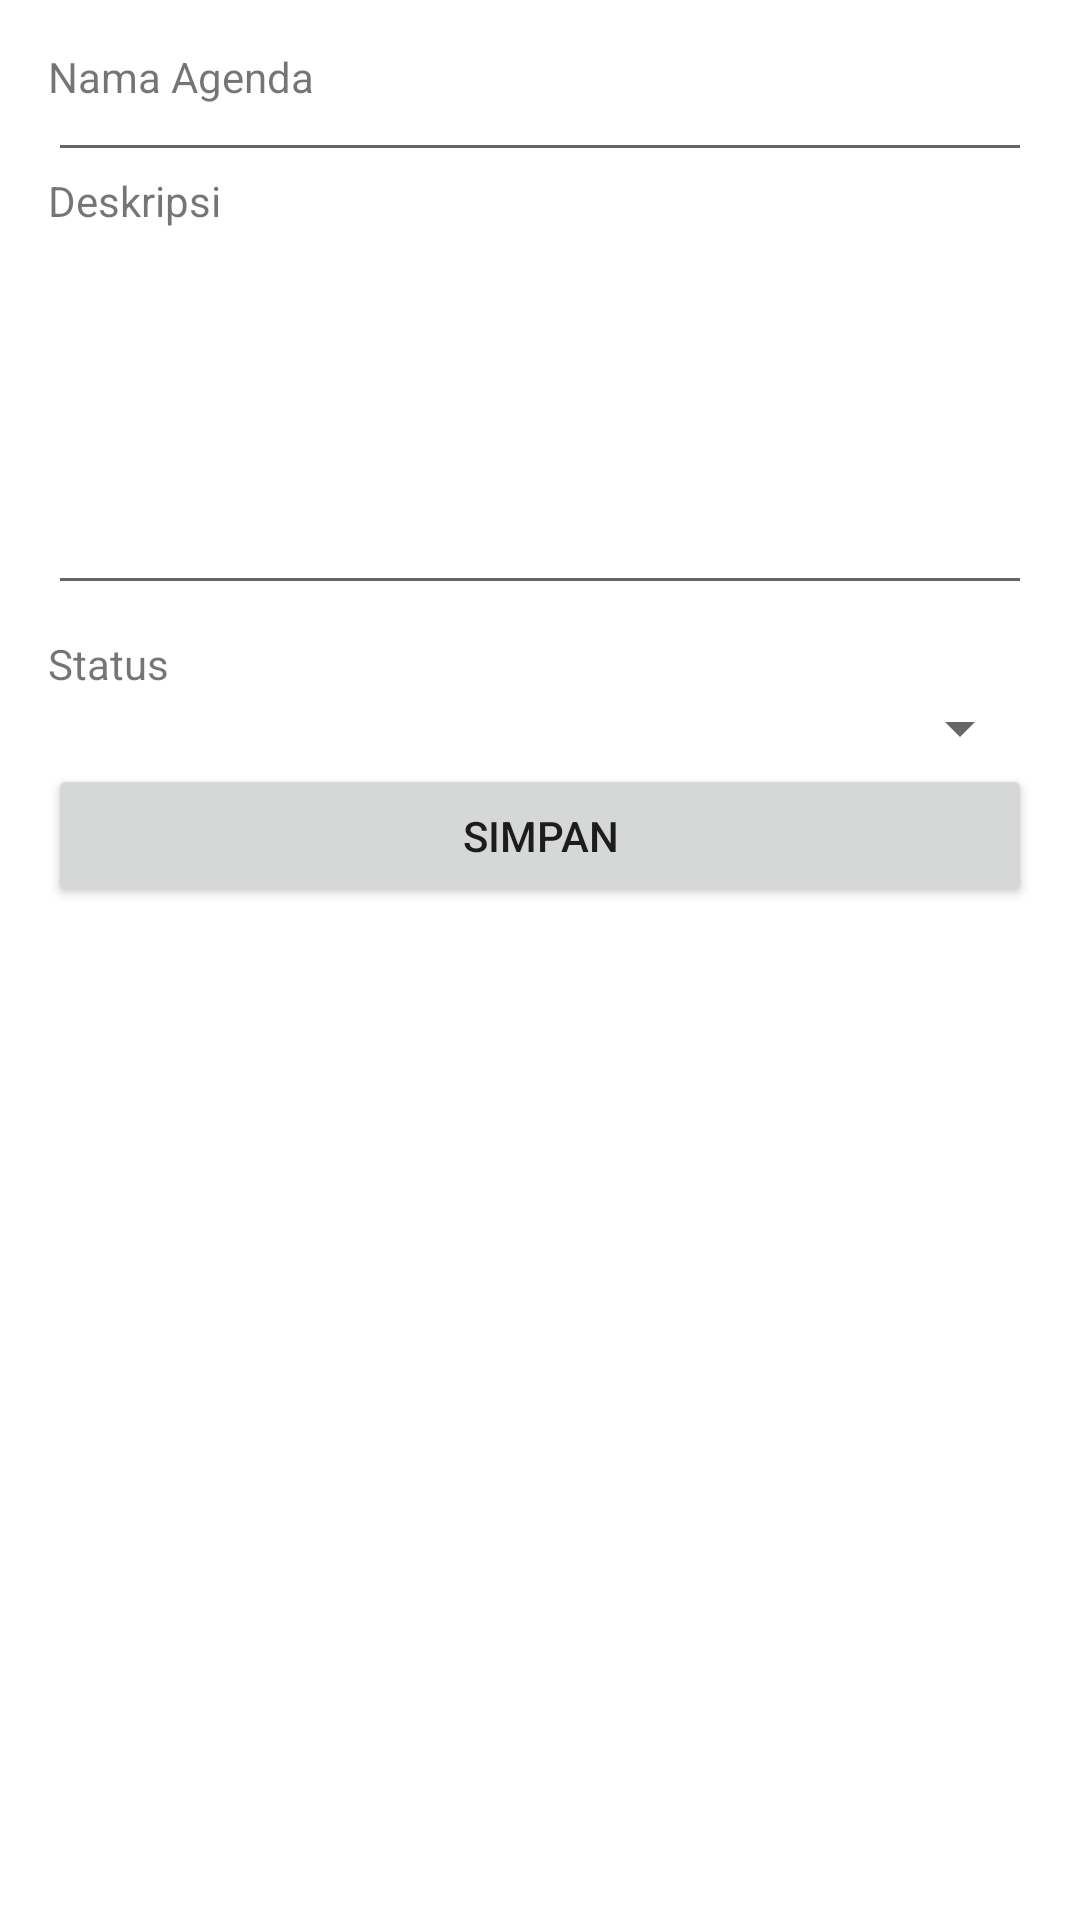

Here is an Android app screen rendered from its layout file. Give the layout XML and the strings, colors and styles it references.
<!-- AndroidManifest.xml: application theme Theme.UTSMUHAMMADRAISYANALFARRAS -->
<!-- res/layout/activity_tambah.xml -->
<?xml version="1.0" encoding="utf-8"?>
<androidx.constraintlayout.widget.ConstraintLayout xmlns:android="http://schemas.android.com/apk/res/android"
    xmlns:app="http://schemas.android.com/apk/res-auto"
    xmlns:tools="http://schemas.android.com/tools"
    android:layout_width="match_parent"
    android:layout_height="match_parent"
    android:padding="16dp"
    tools:context=".TambahActivity">

    <TextView
        android:id="@+id/txt_nama"
        android:layout_width="match_parent"
        android:layout_height="wrap_content"
        android:text="Nama Agenda"
        app:layout_constraintStart_toStartOf="parent"
        app:layout_constraintTop_toTopOf="parent"
        app:layout_constraintEnd_toEndOf="parent"
        />
    <EditText
        android:id="@+id/et_namaagenda"
        app:layout_constraintStart_toStartOf="parent"
        app:layout_constraintTop_toTopOf="parent"
        app:layout_constraintEnd_toEndOf="parent"
        android:hint=""
        android:inputType="text"
        android:layout_marginBottom="4dp"
        android:layout_width="match_parent"
        android:layout_height="wrap_content"/>

    <TextView
        android:id="@+id/txt_deskripsi"
        android:layout_width="match_parent"
        android:layout_height="wrap_content"
        android:text="Deskripsi"
        app:layout_constraintStart_toStartOf="parent"
        app:layout_constraintTop_toBottomOf="@id/et_namaagenda"
        app:layout_constraintEnd_toEndOf="parent"
        />

    <EditText
        android:id="@+id/et_deskripsi"
        android:layout_width="match_parent"
        android:layout_height="wrap_content"
        android:hint=""
        android:inputType="textMultiLine"
        android:scrollbars="vertical"
        android:maxLines="10"
        android:lines="5"
        android:gravity="top"
        android:layout_marginBottom="4dp"
        app:layout_constraintStart_toStartOf="parent"
        app:layout_constraintTop_toBottomOf="@id/txt_deskripsi"
        app:layout_constraintEnd_toEndOf="parent" />

    <TextView
        android:id="@+id/txt_spinner"
        android:layout_width="match_parent"
        android:layout_height="wrap_content"
        android:layout_marginTop="10dp"
        android:text="Status"
        app:layout_constraintStart_toStartOf="parent"
        app:layout_constraintTop_toBottomOf="@id/et_deskripsi"
        app:layout_constraintEnd_toEndOf="parent"
        />
    <Spinner
        android:id="@+id/et_status"
        app:layout_constraintStart_toStartOf="parent"
        app:layout_constraintTop_toBottomOf="@id/txt_spinner"
        app:layout_constraintEnd_toEndOf="parent"
        android:layout_marginBottom="4dp"
        android:layout_width="match_parent"
        android:layout_height="wrap_content"/>

    <Button
        android:id="@+id/btn_simpan"
        app:layout_constraintStart_toStartOf="parent"
        app:layout_constraintTop_toBottomOf="@id/et_status"
        app:layout_constraintEnd_toEndOf="parent"
        android:text="Simpan"
        android:layout_width="match_parent"
        android:layout_height="wrap_content"/>

</androidx.constraintlayout.widget.ConstraintLayout>
<!-- resources referenced by this layout -->
<resources>
  <style name="Theme.UTSMUHAMMADRAISYANALFARRAS" parent="Theme.MaterialComponents.DayNight.DarkActionBar">
          
          <item name="colorPrimary">@color/purple_500</item>
          <item name="colorPrimaryVariant">@color/purple_700</item>
          <item name="colorOnPrimary">@color/white</item>
          
          <item name="colorSecondary">@color/teal_200</item>
          <item name="colorSecondaryVariant">@color/teal_700</item>
          <item name="colorOnSecondary">@color/black</item>
          
          <item name="android:statusBarColor">?attr/colorPrimaryVariant</item>
          
      </style>
  <!-- not gathered from this repository: default colours our renderer supplied (Android Studio template values) -->
  <color name="purple_500">#FF6200EE</color>
  <color name="purple_700">#FF3700B3</color>
  <color name="teal_200">#FF03DAC5</color>
  <color name="teal_700">#FF018786</color>
  <color name="black">#FF000000</color>
  <color name="white">#FFFFFFFF</color>
</resources>
